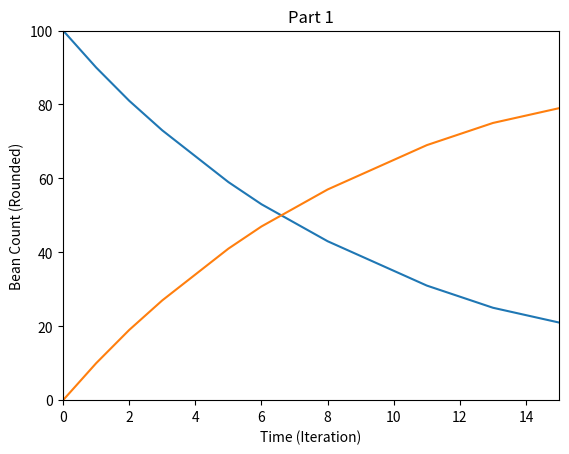

Source code (Python): (Note: this script raises an exception after producing the figure.)
import matplotlib
import matplotlib.pyplot as plt
import numpy as np
import datetime

def plot(title, maxY, a, b, filename):
    plt.clf()
    plt.title(title)
    plt.xlabel('Time (Iteration)')
    plt.ylabel('Bean Count (Rounded)')
    plt.xlim([0,15])
    plt.ylim([0,maxY])
    plt.plot(range(0,16),a)
    plt.plot(range(0,16),b)
    plt.savefig(f'C:/Users/<user>/Desktop/{filename}.png')

print("------- Part 1 -------")
a = 100;
b = 0;
aStack = [a]
bStack = [b]
print(f"Pass 0 | A: {a} B: {b}")
for i in range(1,16):
    diff = round(.1*a)
    a -= diff
    b += diff
    aStack.append(a)
    bStack.append(b)
    print(f"Pass {i} | A: {a} B: {b} (Net: {diff})")
plot("Part 1", 100, aStack, bStack, "part1")

print("------- Part 2 -------")
a = 100;
b = 0;
aStack = [a]
bStack = [b]
print(f"Pass 0 | A: {a} B: {b}")
for i in range(1,16):
    diffA = round(.1*a)
    diffB = round(.1*b)
    a = (a-diffA)+diffB
    b = (b-diffB)+diffA
    aStack.append(a)
    bStack.append(b)
    print(f"Pass {i} | A: {a} B: {b} (Net: {diffA-diffB})")
plot("Part 2", 100, aStack, bStack, "part2")

print("------- Part 3 -------")
a += 20
aStack = [a]
bStack = [b]
print(f"Pass 0 | A: {a} B: {b}")
for i in range(1,16):
    diffA = round(.1*a)
    diffB = round(.1*b)
    a = (a-diffA)+diffB
    b = (b-diffB)+diffA
    aStack.append(a)
    bStack.append(b)
    print(f"Pass {i} | A: {a} B: {b} (Net: {diffA-diffB})")
plot("Part 3", 120, aStack, bStack, "part3")

input("Done.")